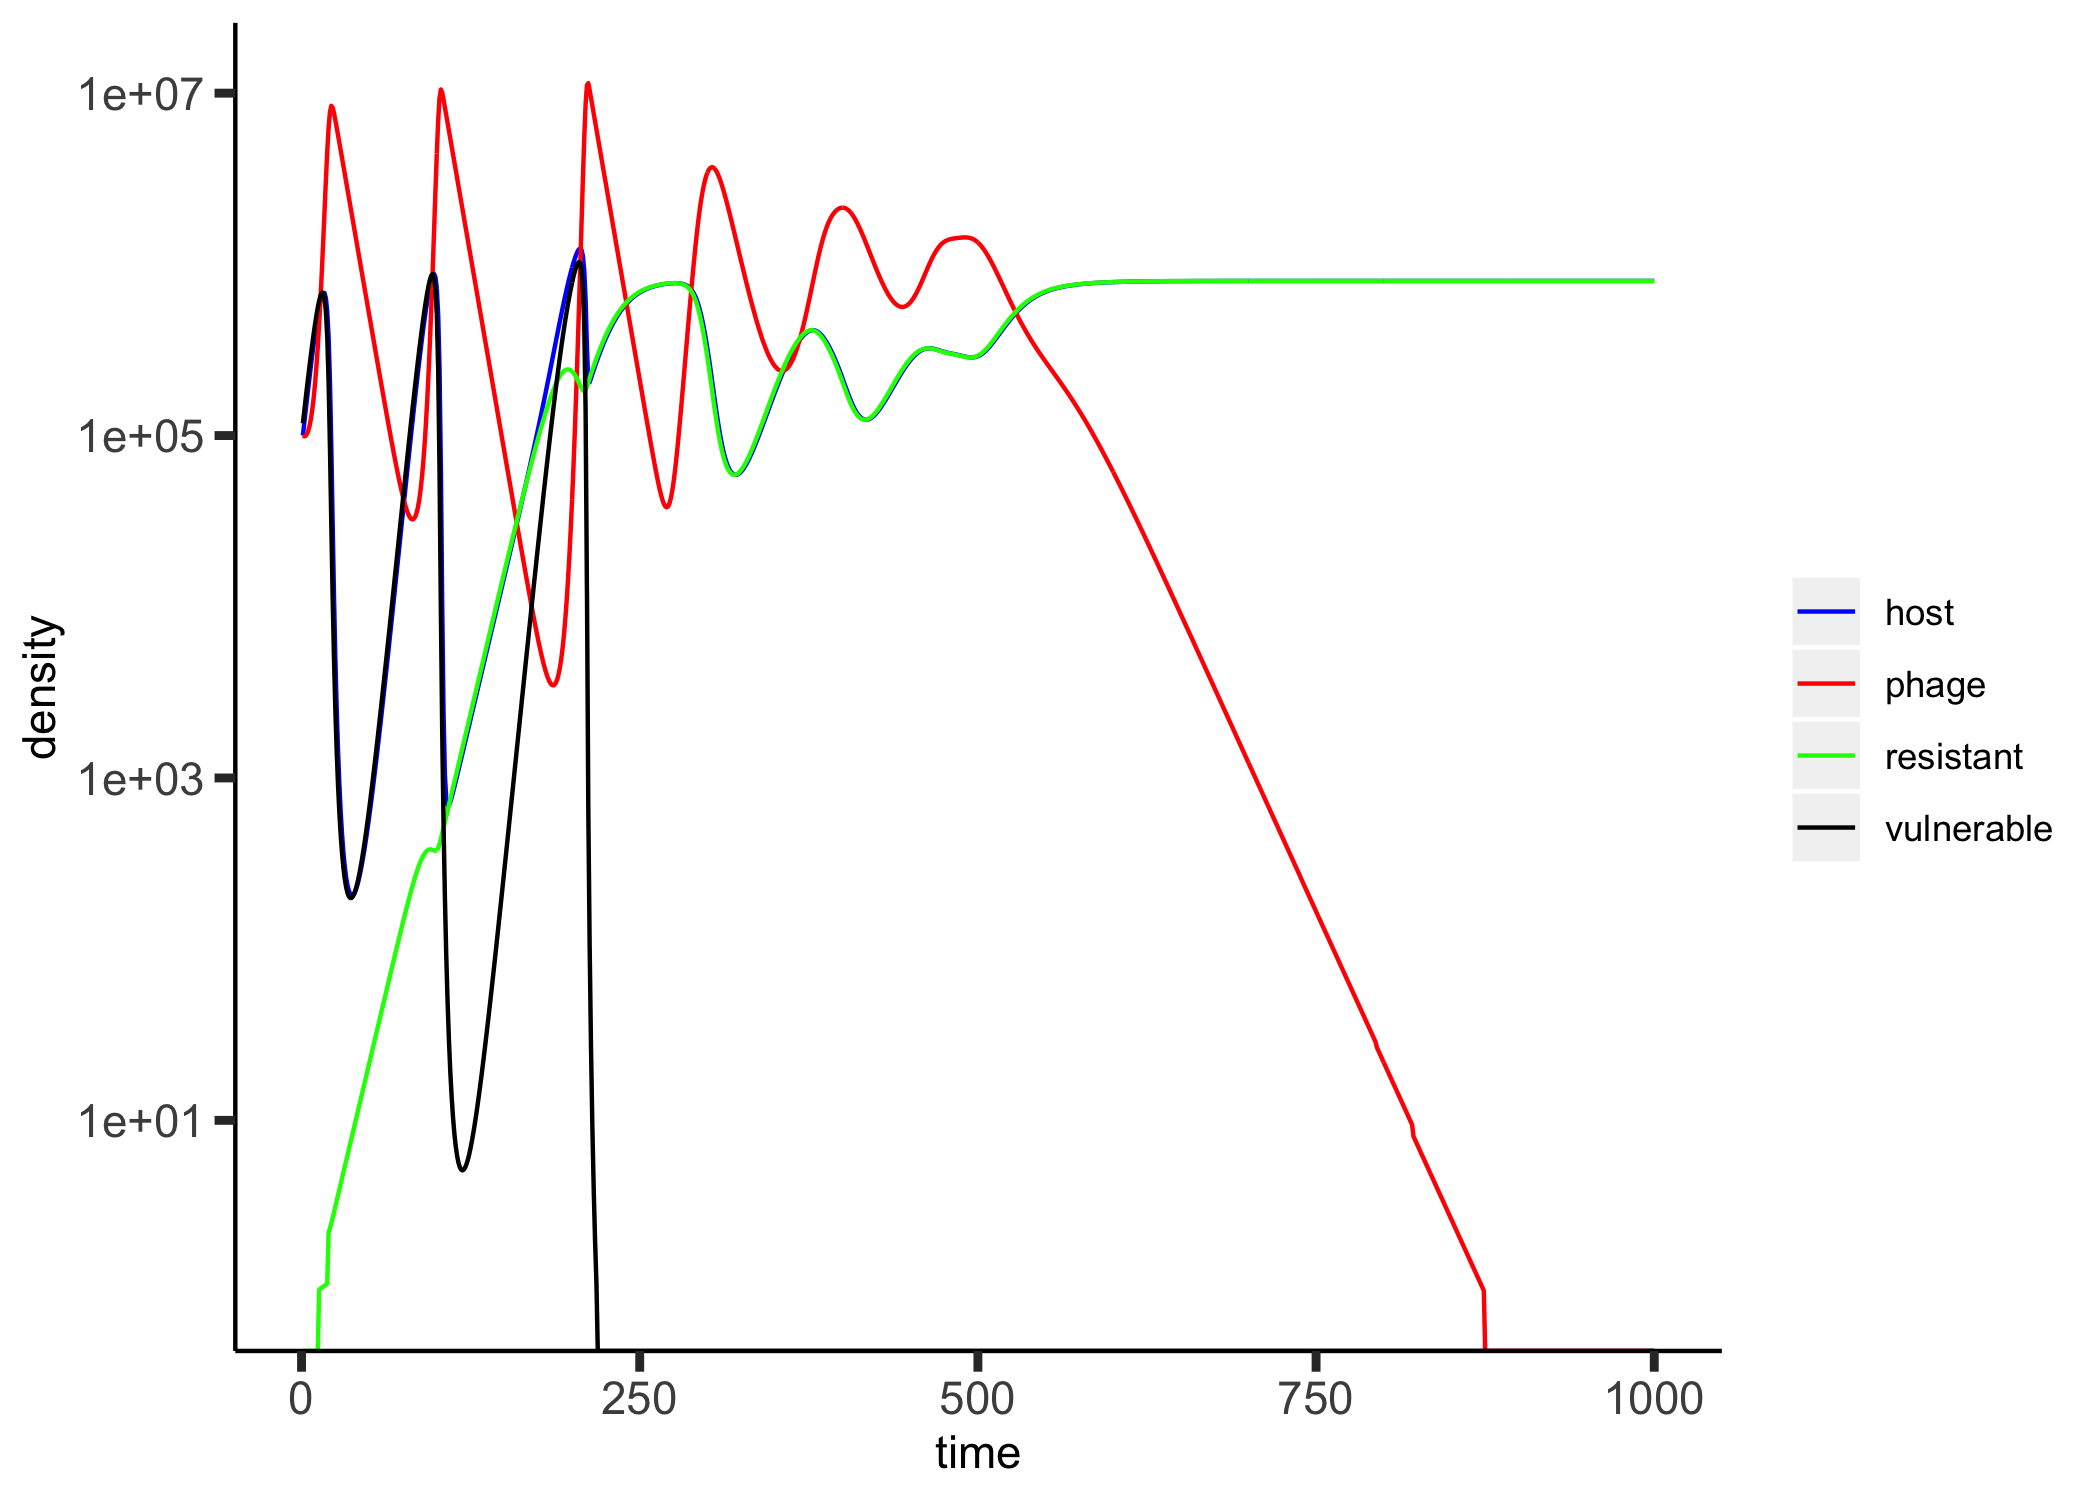

Values plotted in this chart, from the file beside it:
, host, phage, resistant, vulnerable, time
0, 100000, 100000, 0.0, 117822, 1
1, 117822, 99000, 0.0, 138587, 2
2, 138587, 99598, 0.0, 162670, 3
3, 162670, 102061, 0.0, 190445, 4
4, 190445, 106797, 0.0, 222267, 5
5, 222267, 114422, 0.0, 258434, 6
6, 258434, 125871, 0.0, 299137, 7
7, 299137, 142561, 0.0, 344397, 8
8, 344397, 166686, 0.0, 393968, 9
9, 393968, 201687, 0.0, 447198, 10
10, 447198, 253032, 0.0, 502835, 11
11, 502835, 329571, 0.0, 558735, 12
12, 558736, 445764, 1.023, 611414, 13
13, 611415, 625349, 1.041, 655390, 14
14, 655391, 906930, 1.055, 682311, 15
15, 682312, 1351196, 1.067, 680170, 16
16, 680172, 2045828, 1.079, 633935, 17
17, 633936, 3093625, 1.096, 530948, 18
18, 530949, 4549331, 1.124, 375647, 19
19, 375649, 6268345, 2.21, 207512, 20
20, 207515, 7760759, 2.339, 86181, 21
21, 86183, 8434113, 2.504, 30469, 22
22, 30471, 8244863, 2.696, 11407, 23
23, 11409, 7646428, 2.909, 4960, 24
24, 4963, 6960284, 3.14, 2499, 25
25, 2502, 6295325, 3.39, 1425, 26
26, 1428, 5679917, 3.661, 900.5, 27
27, 904.2, 5119210, 3.953, 619.6, 28
28, 623.5, 4611437, 4.269, 457.7, 29
29, 462, 4152839, 4.611, 359.2, 30
30, 363.8, 3739266, 4.98, 296.7, 31
31, 301.7, 3366548, 5.378, 256.1, 32
32, 261.5, 3030774, 5.808, 229.7, 33
33, 235.5, 2728395, 6.272, 213, 34
34, 219.3, 2456120, 6.774, 203.3, 35
35, 210, 2210979, 7.316, 199, 36
36, 206.3, 1990277, 7.901, 199.2, 37
37, 207.1, 1791605, 8.533, 203.3, 38
38, 211.9, 1612766, 9.215, 211.2, 39
39, 220.4, 1451784, 9.952, 222.8, 40
40, 232.7, 1306876, 10.75, 238.2, 41
41, 248.9, 1176451, 11.61, 257.8, 42
42, 269.4, 1059058, 12.54, 282.1, 43
43, 294.6, 953398, 13.54, 311.6, 44
44, 325.1, 858296, 14.62, 347.1, 45
45, 361.7, 772707, 15.79, 389.7, 46
46, 405.5, 695678, 17.05, 440.5, 47
47, 457.6, 626354, 18.42, 501, 48
48, 519.4, 563963, 19.89, 572.9, 49
49, 592.8, 507821, 21.48, 658.4, 50
50, 679.9, 457301, 23.19, 759.9, 51
51, 783.1, 411840, 25.05, 880.5, 52
52, 905.6, 370938, 27.05, 1024, 53
53, 1051, 334138, 29.21, 1194, 54
54, 1224, 301030, 31.54, 1397, 55
55, 1429, 271251, 34.06, 1638, 56
56, 1672, 244465, 36.78, 1926, 57
57, 1962, 220379, 39.72, 2268, 58
58, 2308, 198719, 42.88, 2676, 59
59, 2719, 179253, 46.3, 3162, 60
... 940 more rows
